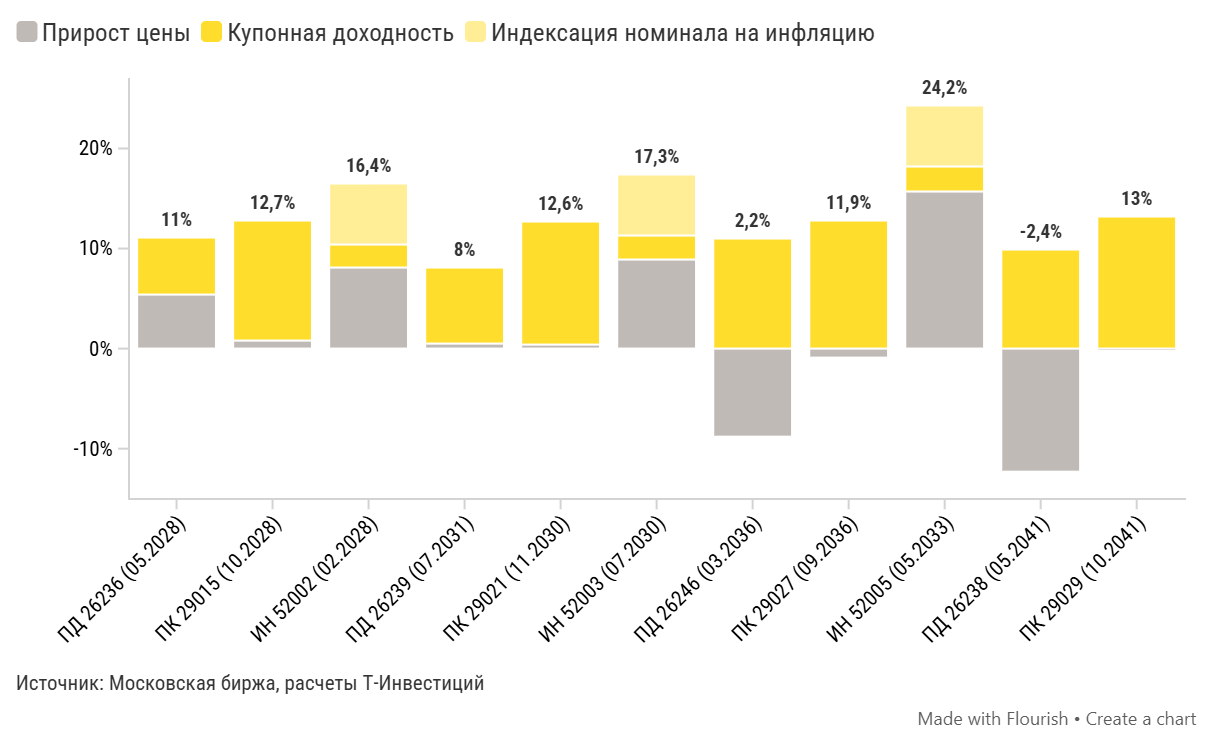

The table this chart was drawn from, first rows:
label, Совокупная доходность, Прирост цены, Купонная доходность, Индексация номинала на инфляцию
ПД 26236 (05.2028), 11, 5.4, 5.6, 0
ПК 29015 (10.2028), 12.6, 0.8, 11.9, 0
ИН 52002 (02.2028), 16.5, 8.1, 2.3, 6
ПД 26239 (07.2031), 8.1, 0.5, 7.5, 0
ПК 29021 (11.2030), 12.6, 0.4, 12.2, 0
ИН 52003 (07.2030), 17.2, 8.9, 2.4, 6
ПД 26246 (03.2036), 2.2, -8.7, 10.9, 0
ПК 29027 (09.2036), 11.9, -0.8, 12.7, 0
ИН 52005 (05.2033), 24.2, 15.7, 2.5, 6
ПД 26238 (05.2041), -2.3, -12.2, 9.8, 0
ПК 29029 (10.2041), 13, -0.1, 13.1, 0
